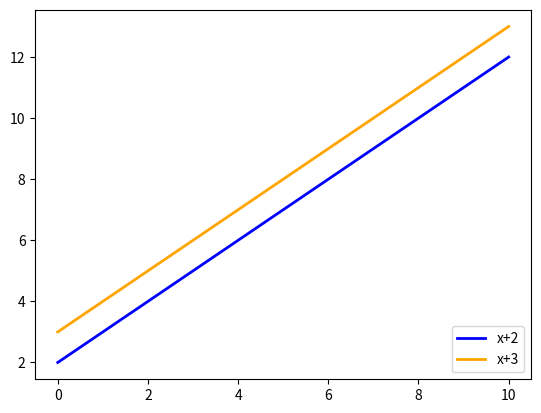

Write the Python code that produced this figure.
import matplotlib.pyplot as plt
import numpy as np

x = np.arange(11)


y1=x+2
y2=x+3
plt.plot(x, y1,linewidth=2, color='blue',label='x+2')
plt.plot(x, y2,linewidth=2, color='orange',label='x+3')
plt.legend(loc='lower right')
plt.show()
